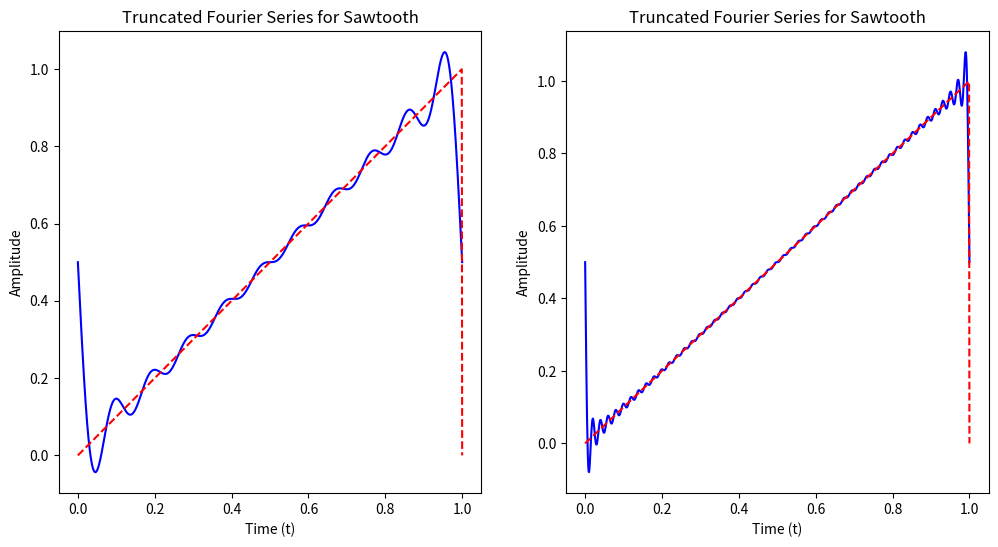

Source code (Python):
import numpy as np
import matplotlib.pyplot as plt


def myfs(Dn, omega0, t):
    fn = np.zeros_like(t, dtype=complex)
    N = len(Dn) // 2  # Assuming Dn has coefficients from -N to N

    # Sum over Fourier series terms
    for k, D in enumerate(Dn):
        n = k - N
        fn += D * np.exp(1j * n * omega0 * t)

    return fn.real  # Return real part for the evaluated Fourier series


# Parameters
N_values = [10, 50]
omega0 = 2 * np.pi
t = np.linspace(0, 1, 1000)

# Create subplots
plt.figure(figsize=(12, 6))

Dn_all = [
    np.where(np.arange(-N, N + 1) == 0, 0.5, 1 / (-1j * 2 * np.pi * np.arange(-N, N + 1)))
    for N in N_values
]

for idx, (N, Dn) in enumerate(zip(N_values, Dn_all), start=1):
    fn = myfs(Dn, omega0, t)

    # Plot the result
    plt.subplot(1, 2, idx)
    plt.plot(t, fn, label=f'N = {N}', color='b')
    plt.plot(t, t % 1, label='Sawtooth Waveform', color='r', linestyle='--')
    plt.title(f'Truncated Fourier Series for Sawtooth')
    plt.xlabel('Time (t)')
    plt.ylabel('Amplitude')

plt.show()
